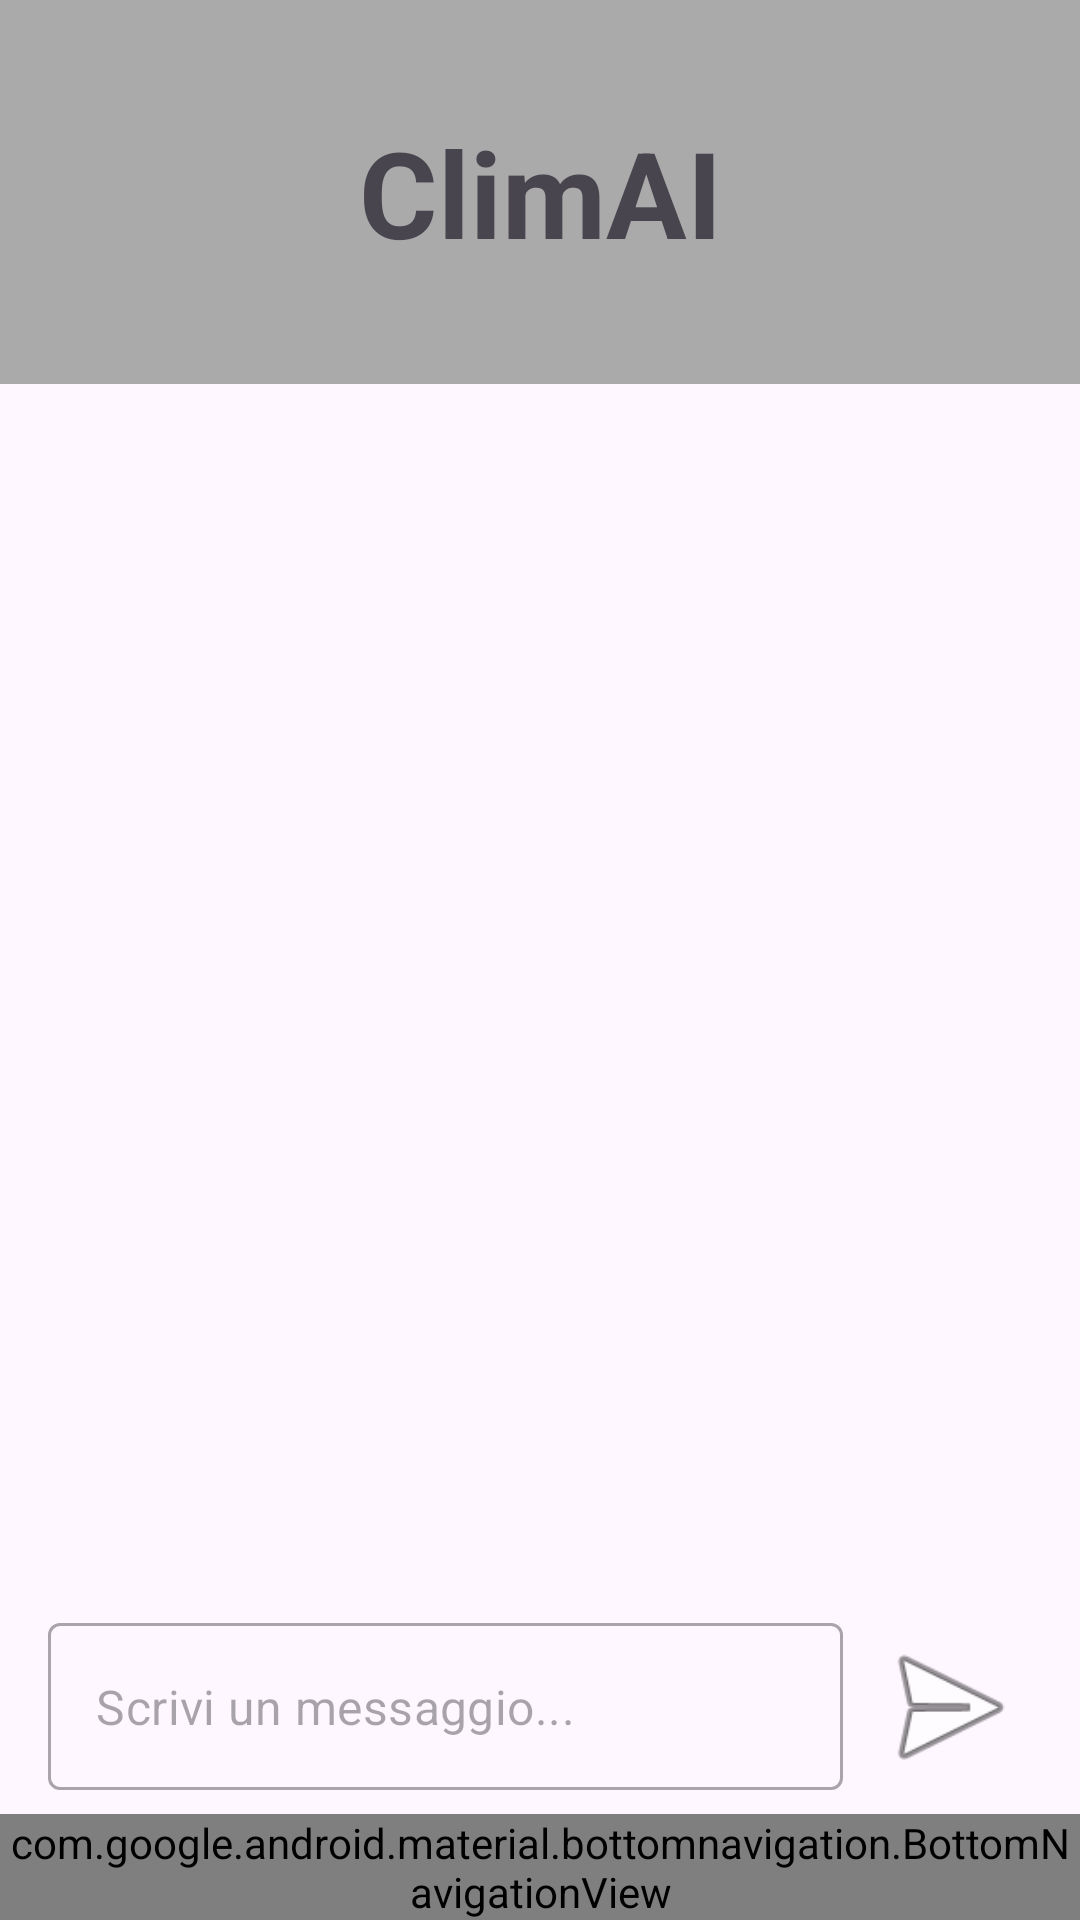

Layout XML and referenced resources for this Android screen:
<!-- AndroidManifest.xml: application theme Theme.ClimAlert -->
<!-- res/layout/activity_ai.xml -->
<?xml version="1.0" encoding="utf-8"?>
<androidx.constraintlayout.widget.ConstraintLayout xmlns:android="http://schemas.android.com/apk/res/android"
    xmlns:app="http://schemas.android.com/apk/res-auto"
    xmlns:tools="http://schemas.android.com/tools"
    android:id="@+id/main"
    android:layout_width="match_parent"
    android:layout_height="match_parent"
    tools:context=".AIActivity">

    <androidx.constraintlayout.widget.Guideline
        android:id="@+id/headerGuideline"
        android:layout_width="wrap_content"
        android:layout_height="wrap_content"
        android:orientation="horizontal"
        app:layout_constraintGuide_percent="0.20" />

    <TextView
        android:id="@+id/idTitle"
        android:layout_width="0dp"
        android:layout_height="0dp"
        android:background="@android:color/darker_gray"
        android:gravity="center"
        android:text="ClimAI"
        android:textSize="40sp"
        android:textStyle="bold"
        app:layout_constraintBottom_toTopOf="@id/headerGuideline"
        app:layout_constraintEnd_toEndOf="parent"
        app:layout_constraintStart_toStartOf="parent"
        app:layout_constraintTop_toTopOf="parent" />

    <com.google.android.material.bottomnavigation.BottomNavigationView
        android:id="@+id/navBar"
        style="@style/CustomBottomNavigationView"
        android:layout_width="0dp"
        android:layout_height="wrap_content"
        android:background="@android:color/darker_gray"
        app:layout_constraintBottom_toBottomOf="parent"
        app:layout_constraintEnd_toEndOf="parent"
        app:layout_constraintStart_toStartOf="parent"
        app:menu="@menu/bottom_nav_menu" />

    <ImageButton
        android:id="@+id/btnInvia"
        android:layout_width="55dp"
        android:layout_height="55dp"
        android:layout_marginEnd="16dp"
        android:background="?attr/selectableItemBackgroundBorderless"
        android:contentDescription="Invia messaggio"
        android:src="@android:drawable/ic_menu_send"
        android:scaleType="fitCenter"
        app:layout_constraintBottom_toBottomOf="@id/messaggioInputLayout"
        app:layout_constraintEnd_toEndOf="parent"
        app:layout_constraintTop_toTopOf="@id/messaggioInputLayout" />

    <com.google.android.material.textfield.TextInputLayout
        android:id="@+id/messaggioInputLayout"
        style="@style/Widget.MaterialComponents.TextInputLayout.OutlinedBox"
        android:layout_width="0dp"
        android:layout_height="wrap_content"
        android:layout_marginStart="16dp"
        android:layout_marginEnd="8dp"
        android:layout_marginBottom="8dp"
        app:hintEnabled="false"
        app:layout_constraintBottom_toTopOf="@id/navBar"
        app:layout_constraintEnd_toStartOf="@+id/btnInvia"
        app:layout_constraintStart_toStartOf="parent">

        <com.google.android.material.textfield.TextInputEditText
            android:id="@+id/messaggioEditText"
            android:layout_width="match_parent"
            android:layout_height="wrap_content"
            android:hint="Scrivi un messaggio..."
            android:inputType="textCapSentences|textMultiLine"
            android:maxLines="5" />

    </com.google.android.material.textfield.TextInputLayout>


</androidx.constraintlayout.widget.ConstraintLayout>
<!-- resources referenced by this layout -->
<resources>
  <style name="Theme.ClimAlert" parent="Base.Theme.ClimAlert" />
  <style name="Base.Theme.ClimAlert" parent="Theme.Material3.DayNight.NoActionBar">
          
          
      </style>
</resources>
